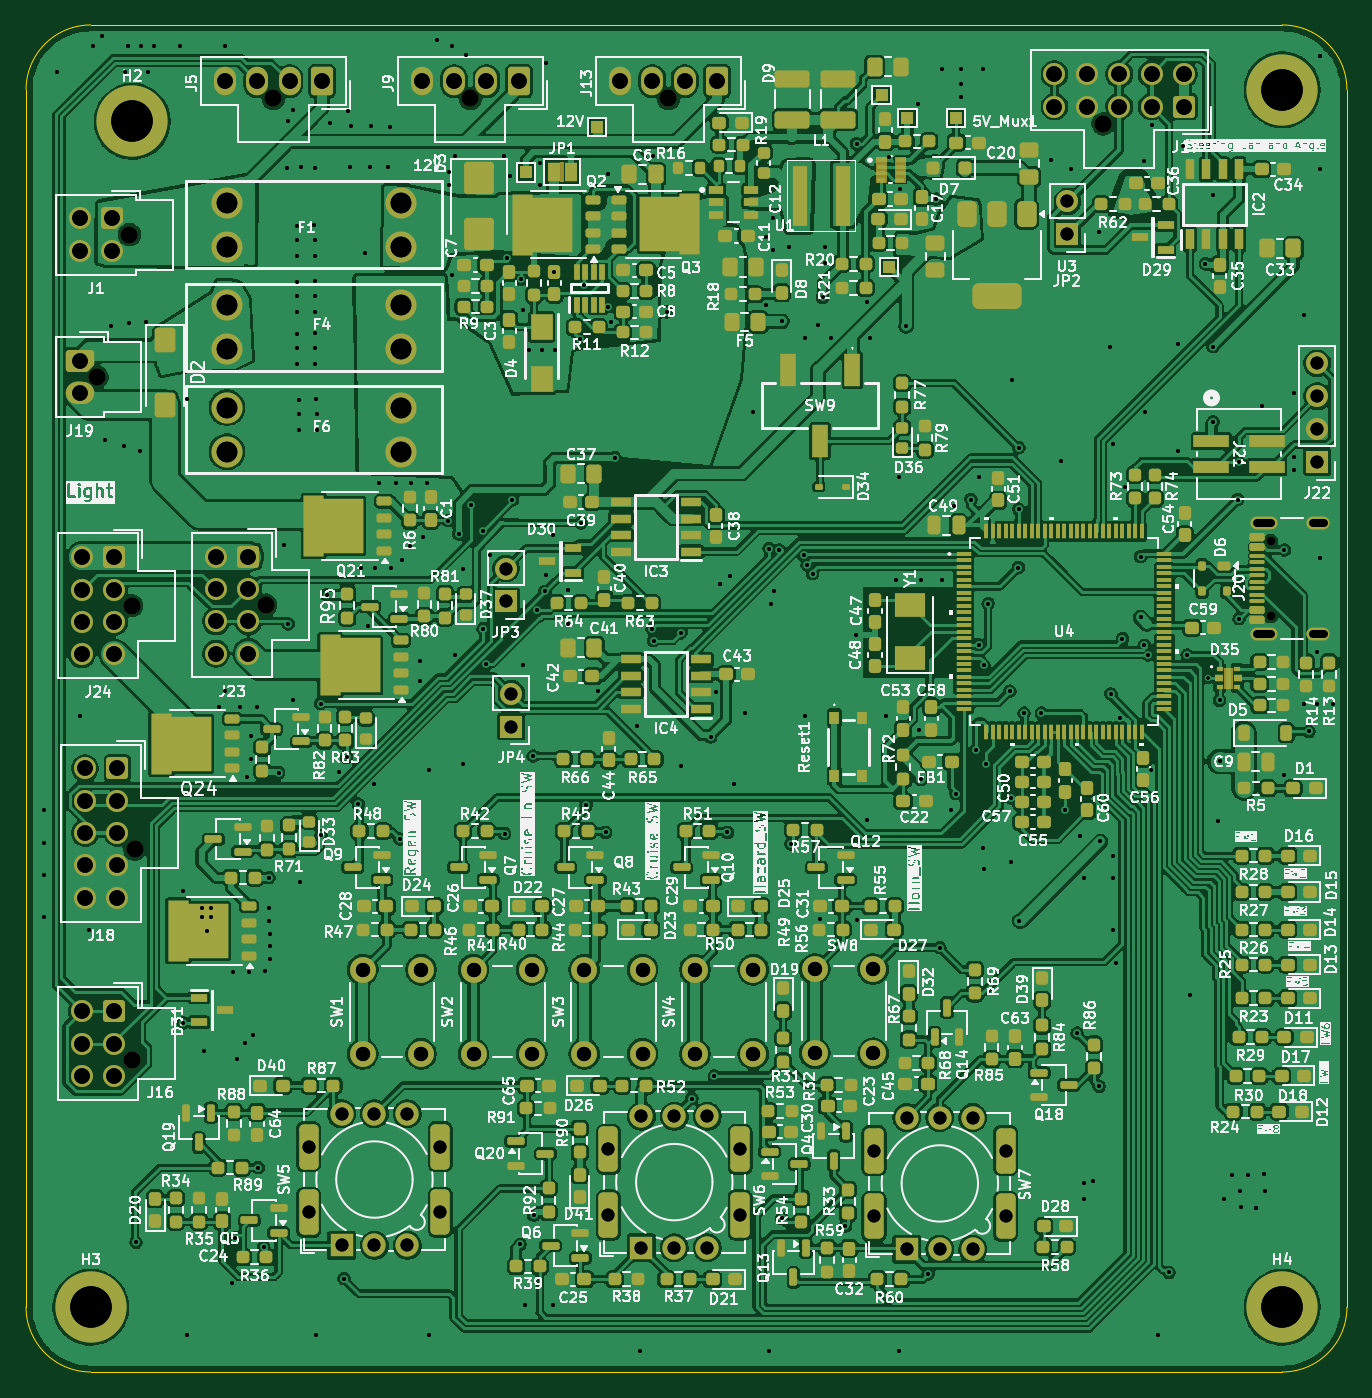
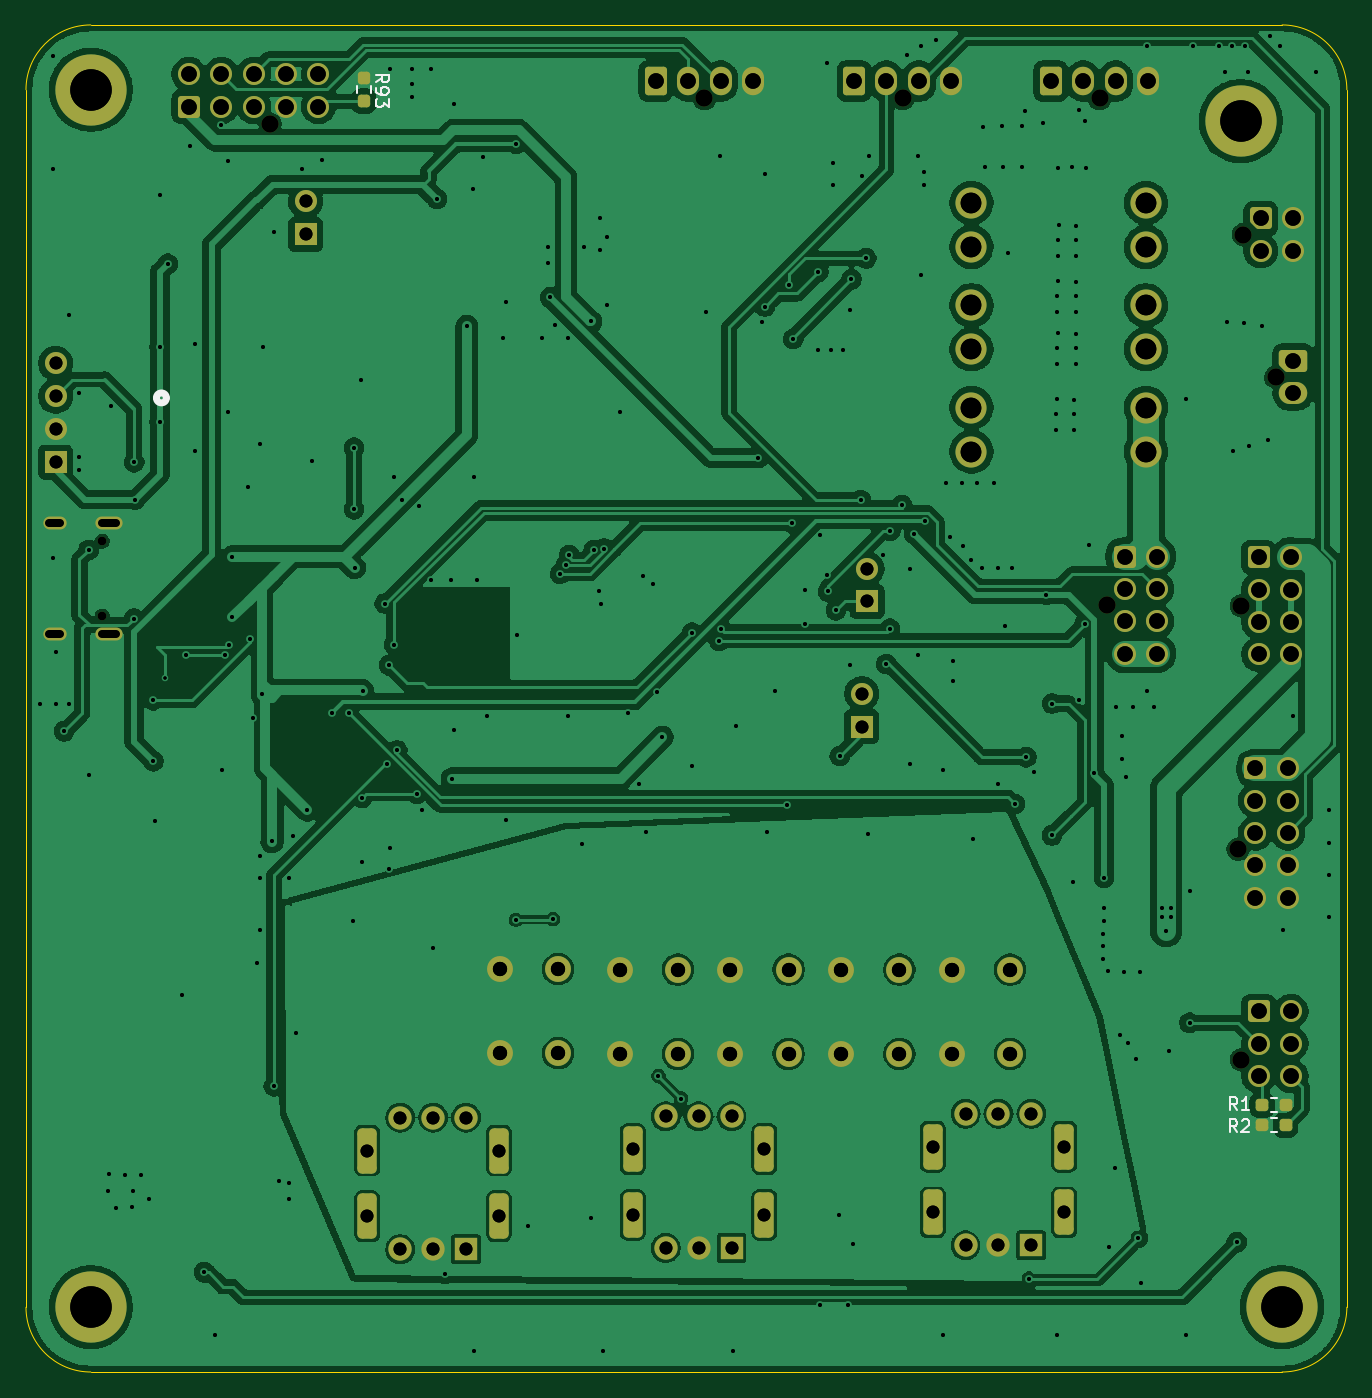
Circuit board: 13 layer files. Board 102.0 x 104.0 mm.
- bottom_copper: DEI-B_Cu.gbr (352939 bytes)
- bottom_mask: DEI-B_Mask.gbr (8084 bytes)
- paste: DEI-B_Paste.gbr (1529 bytes)
- bottom_silk: DEI-B_Silkscreen.gbr (5204 bytes)
- outline: DEI-Edge_Cuts.gbr (991 bytes)
- top_copper: DEI-F_Cu.gbr (1136535 bytes)
- top_mask: DEI-F_Mask.gbr (37386 bytes)
- paste: DEI-F_Paste.gbr (30244 bytes)
- top_silk: DEI-F_Silkscreen.gbr (631744 bytes)
- drill: DEI-NPTH-drl.gbr (1022 bytes)
- drill: DEI-NPTH.drl (570 bytes)
- drill: DEI-PTH-drl.gbr (13722 bytes)
- drill: DEI-PTH.drl (7878 bytes)

=== bottom_copper: DEI-B_Cu.gbr (352939 bytes, source omitted) ===
=== bottom_mask: DEI-B_Mask.gbr (8084 bytes, source omitted) ===
=== paste: DEI-B_Paste.gbr (1529 bytes, source withheld) ===
=== bottom_silk: DEI-B_Silkscreen.gbr ===
%TF.GenerationSoftware,KiCad,Pcbnew,10.0.5*%
%TF.CreationDate,2026-11-09T17:42:12-06:00*%
%TF.ProjectId,DEI,4445492e-6b69-4636-9164-5f7063625858,rev?*%
%TF.SameCoordinates,Original*%
%TF.FileFunction,Legend,Bot*%
%TF.FilePolarity,Positive*%
%FSLAX46Y46*%
G04 Gerber Fmt 4.6, Leading zero omitted, Abs format (unit mm)*
G04 Created by KiCad (PCBNEW 10.0.5) date 2026-11-09 17:42:12*
%MOMM*%
%LPD*%
G01*
G04 APERTURE LIST*
%ADD10C,0.150000*%
%ADD11C,0.508000*%
%ADD12C,0.120000*%
G04 APERTURE END LIST*
D10*
X200334819Y-50287142D02*
X199858628Y-49953809D01*
X200334819Y-49715714D02*
X199334819Y-49715714D01*
X199334819Y-49715714D02*
X199334819Y-50096666D01*
X199334819Y-50096666D02*
X199382438Y-50191904D01*
X199382438Y-50191904D02*
X199430057Y-50239523D01*
X199430057Y-50239523D02*
X199525295Y-50287142D01*
X199525295Y-50287142D02*
X199668152Y-50287142D01*
X199668152Y-50287142D02*
X199763390Y-50239523D01*
X199763390Y-50239523D02*
X199811009Y-50191904D01*
X199811009Y-50191904D02*
X199858628Y-50096666D01*
X199858628Y-50096666D02*
X199858628Y-49715714D01*
X200334819Y-50763333D02*
X200334819Y-50953809D01*
X200334819Y-50953809D02*
X200287200Y-51049047D01*
X200287200Y-51049047D02*
X200239580Y-51096666D01*
X200239580Y-51096666D02*
X200096723Y-51191904D01*
X200096723Y-51191904D02*
X199906247Y-51239523D01*
X199906247Y-51239523D02*
X199525295Y-51239523D01*
X199525295Y-51239523D02*
X199430057Y-51191904D01*
X199430057Y-51191904D02*
X199382438Y-51144285D01*
X199382438Y-51144285D02*
X199334819Y-51049047D01*
X199334819Y-51049047D02*
X199334819Y-50858571D01*
X199334819Y-50858571D02*
X199382438Y-50763333D01*
X199382438Y-50763333D02*
X199430057Y-50715714D01*
X199430057Y-50715714D02*
X199525295Y-50668095D01*
X199525295Y-50668095D02*
X199763390Y-50668095D01*
X199763390Y-50668095D02*
X199858628Y-50715714D01*
X199858628Y-50715714D02*
X199906247Y-50763333D01*
X199906247Y-50763333D02*
X199953866Y-50858571D01*
X199953866Y-50858571D02*
X199953866Y-51049047D01*
X199953866Y-51049047D02*
X199906247Y-51144285D01*
X199906247Y-51144285D02*
X199858628Y-51191904D01*
X199858628Y-51191904D02*
X199763390Y-51239523D01*
X199334819Y-51572857D02*
X199334819Y-52191904D01*
X199334819Y-52191904D02*
X199715771Y-51858571D01*
X199715771Y-51858571D02*
X199715771Y-52001428D01*
X199715771Y-52001428D02*
X199763390Y-52096666D01*
X199763390Y-52096666D02*
X199811009Y-52144285D01*
X199811009Y-52144285D02*
X199906247Y-52191904D01*
X199906247Y-52191904D02*
X200144342Y-52191904D01*
X200144342Y-52191904D02*
X200239580Y-52144285D01*
X200239580Y-52144285D02*
X200287200Y-52096666D01*
X200287200Y-52096666D02*
X200334819Y-52001428D01*
X200334819Y-52001428D02*
X200334819Y-51715714D01*
X200334819Y-51715714D02*
X200287200Y-51620476D01*
X200287200Y-51620476D02*
X200239580Y-51572857D01*
X133836666Y-131364819D02*
X134169999Y-130888628D01*
X134408094Y-131364819D02*
X134408094Y-130364819D01*
X134408094Y-130364819D02*
X134027142Y-130364819D01*
X134027142Y-130364819D02*
X133931904Y-130412438D01*
X133931904Y-130412438D02*
X133884285Y-130460057D01*
X133884285Y-130460057D02*
X133836666Y-130555295D01*
X133836666Y-130555295D02*
X133836666Y-130698152D01*
X133836666Y-130698152D02*
X133884285Y-130793390D01*
X133884285Y-130793390D02*
X133931904Y-130841009D01*
X133931904Y-130841009D02*
X134027142Y-130888628D01*
X134027142Y-130888628D02*
X134408094Y-130888628D01*
X133455713Y-130460057D02*
X133408094Y-130412438D01*
X133408094Y-130412438D02*
X133312856Y-130364819D01*
X133312856Y-130364819D02*
X133074761Y-130364819D01*
X133074761Y-130364819D02*
X132979523Y-130412438D01*
X132979523Y-130412438D02*
X132931904Y-130460057D01*
X132931904Y-130460057D02*
X132884285Y-130555295D01*
X132884285Y-130555295D02*
X132884285Y-130650533D01*
X132884285Y-130650533D02*
X132931904Y-130793390D01*
X132931904Y-130793390D02*
X133503332Y-131364819D01*
X133503332Y-131364819D02*
X132884285Y-131364819D01*
X133826666Y-129664819D02*
X134159999Y-129188628D01*
X134398094Y-129664819D02*
X134398094Y-128664819D01*
X134398094Y-128664819D02*
X134017142Y-128664819D01*
X134017142Y-128664819D02*
X133921904Y-128712438D01*
X133921904Y-128712438D02*
X133874285Y-128760057D01*
X133874285Y-128760057D02*
X133826666Y-128855295D01*
X133826666Y-128855295D02*
X133826666Y-128998152D01*
X133826666Y-128998152D02*
X133874285Y-129093390D01*
X133874285Y-129093390D02*
X133921904Y-129141009D01*
X133921904Y-129141009D02*
X134017142Y-129188628D01*
X134017142Y-129188628D02*
X134398094Y-129188628D01*
X132874285Y-129664819D02*
X133445713Y-129664819D01*
X133159999Y-129664819D02*
X133159999Y-128664819D01*
X133159999Y-128664819D02*
X133255237Y-128807676D01*
X133255237Y-128807676D02*
X133350475Y-128902914D01*
X133350475Y-128902914D02*
X133445713Y-128950533D01*
%TO.C,J21*%
D11*
X217255602Y-74656600D02*
G75*
G02*
X216493602Y-74656600I-381000J0D01*
G01*
X216493602Y-74656600D02*
G75*
G02*
X217255602Y-74656600I381000J0D01*
G01*
%TO.C,R93*%
D12*
X200727500Y-51097224D02*
X200727500Y-50587776D01*
X201772500Y-51097224D02*
X201772500Y-50587776D01*
%TO.C,R2*%
X130737776Y-130287500D02*
X131247224Y-130287500D01*
X130737776Y-131332500D02*
X131247224Y-131332500D01*
%TO.C,R1*%
X131244724Y-128727500D02*
X130735276Y-128727500D01*
X131244724Y-129772500D02*
X130735276Y-129772500D01*
%TD*%
M02*

=== outline: DEI-Edge_Cuts.gbr ===
%TF.GenerationSoftware,KiCad,Pcbnew,10.0.5*%
%TF.CreationDate,2026-11-09T17:42:12-06:00*%
%TF.ProjectId,DEI,4445492e-6b69-4636-9164-5f7063625858,rev?*%
%TF.SameCoordinates,Original*%
%TF.FileFunction,Profile,NP*%
%FSLAX46Y46*%
G04 Gerber Fmt 4.6, Leading zero omitted, Abs format (unit mm)*
G04 Created by KiCad (PCBNEW 10.0.5) date 2026-11-09 17:42:12*
%MOMM*%
%LPD*%
G01*
G04 APERTURE LIST*
%TA.AperFunction,Profile*%
%ADD10C,0.050000*%
%TD*%
G04 APERTURE END LIST*
D10*
X125353841Y-50862194D02*
G75*
G02*
X130353841Y-45862241I4999959J-6D01*
G01*
X125353841Y-144860000D02*
X125353841Y-50862194D01*
X130353841Y-45862194D02*
X222330000Y-45862194D01*
X130353841Y-149860000D02*
G75*
G02*
X125353900Y-144860000I-41J4999900D01*
G01*
X222330000Y-45862194D02*
G75*
G02*
X227330006Y-50862194I0J-5000006D01*
G01*
X222330000Y-149860000D02*
X130353841Y-149860000D01*
X227330000Y-50862194D02*
X227330000Y-144860000D01*
X227330000Y-144860000D02*
G75*
G02*
X222330000Y-149860000I-5000000J0D01*
G01*
M02*

=== top_copper: DEI-F_Cu.gbr (1136535 bytes, source omitted) ===
=== top_mask: DEI-F_Mask.gbr (37386 bytes, source omitted) ===
=== paste: DEI-F_Paste.gbr (30244 bytes, source omitted) ===
=== top_silk: DEI-F_Silkscreen.gbr (631744 bytes, source omitted) ===
=== drill: DEI-NPTH-drl.gbr ===
%TF.GenerationSoftware,KiCad,Pcbnew,10.0.5*%
%TF.CreationDate,2026-11-09T17:42:45-06:00*%
%TF.ProjectId,DEI,4445492e-6b69-4636-9164-5f7063625858,rev?*%
%TF.SameCoordinates,Original*%
%TF.FileFunction,NonPlated,1,2,NPTH,Drill*%
%TF.FilePolarity,Positive*%
%FSLAX46Y46*%
G04 Gerber Fmt 4.6, Leading zero omitted, Abs format (unit mm)*
G04 Created by KiCad (PCBNEW 10.0.5) date 2026-11-09 17:42:45*
%MOMM*%
%LPD*%
G01*
G04 APERTURE LIST*
%TA.AperFunction,ComponentDrill*%
%ADD10C,0.650000*%
%TD*%
%TA.AperFunction,ComponentDrill*%
%ADD11C,1.300000*%
%TD*%
G04 APERTURE END LIST*
D10*
%TO.C,J20*%
X221445000Y-85710000D03*
X221445000Y-91490000D03*
D11*
%TO.C,J19*%
X130840000Y-73050000D03*
%TO.C,J1*%
X133340000Y-62050000D03*
%TO.C,J24*%
X133500000Y-90700000D03*
%TO.C,J16*%
X133500000Y-125750000D03*
%TO.C,J18*%
X133750000Y-109500000D03*
%TO.C,J23*%
X143860000Y-90650000D03*
%TO.C,J5*%
X144450000Y-51540000D03*
%TO.C,J9*%
X159650000Y-51540000D03*
%TO.C,J13*%
X174950000Y-51540000D03*
%TO.C,J17*%
X208500000Y-53500000D03*
M02*

=== drill: DEI-NPTH.drl ===
M48
; DRILL file KiCad 10.0.5 date 2026-11-09T17:42:30
; FORMAT={-:-/ absolute / metric / decimal}
; #@! TF.CreationDate,2026-11-09T17:42:30-06:00
; #@! TF.GenerationSoftware,Kicad,Pcbnew,10.0.5
; #@! TF.FileFunction,NonPlated,1,2,NPTH
FMAT,2
METRIC
; #@! TA.AperFunction,NonPlated,NPTH,ComponentDrill
T1C0.650
; #@! TA.AperFunction,NonPlated,NPTH,ComponentDrill
T2C1.300
%
G90
G05
T1
X221.445Y-85.71
X221.445Y-91.49
T2
X130.84Y-73.05
X133.34Y-62.05
X133.5Y-90.7
X133.5Y-125.75
X133.75Y-109.5
X143.86Y-90.65
X144.45Y-51.54
X159.65Y-51.54
X174.95Y-51.54
X208.5Y-53.5
M30

=== drill: DEI-PTH-drl.gbr (13722 bytes, source omitted) ===
=== drill: DEI-PTH.drl (7878 bytes, source omitted) ===
